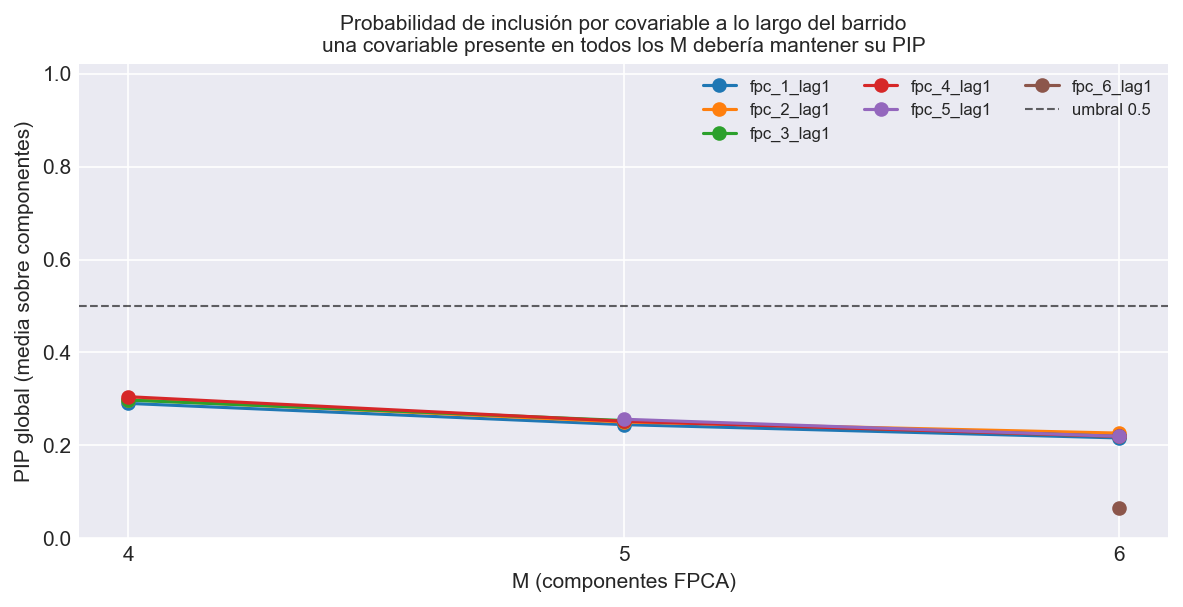

Source data for this figure (header and first rows):
M, covariable, componente, pip
4, fpc_1_lag1, FPC 1, 1.0
4, fpc_1_lag1, FPC 2, 0.05925
4, fpc_1_lag1, FPC 3, 0.058
4, fpc_1_lag1, FPC 4, 0.0445
4, fpc_2_lag1, FPC 1, 0.061
4, fpc_2_lag1, FPC 2, 1.0
4, fpc_2_lag1, FPC 3, 0.07475
4, fpc_2_lag1, FPC 4, 0.05925
4, fpc_3_lag1, FPC 1, 0.0835
4, fpc_3_lag1, FPC 2, 0.06325
4, fpc_3_lag1, FPC 3, 1.0
4, fpc_3_lag1, FPC 4, 0.04325
4, fpc_4_lag1, FPC 1, 0.0745
4, fpc_4_lag1, FPC 2, 0.06275
4, fpc_4_lag1, FPC 3, 0.082
4, fpc_4_lag1, FPC 4, 1.0
5, fpc_1_lag1, FPC 1, 1.0
5, fpc_1_lag1, FPC 2, 0.04625
5, fpc_1_lag1, FPC 3, 0.06175
5, fpc_1_lag1, FPC 4, 0.047
5, fpc_1_lag1, FPC 5, 0.069
5, fpc_2_lag1, FPC 1, 0.05475
5, fpc_2_lag1, FPC 2, 1.0
5, fpc_2_lag1, FPC 3, 0.07125
5, fpc_2_lag1, FPC 4, 0.055
5, fpc_2_lag1, FPC 5, 0.07125
5, fpc_3_lag1, FPC 1, 0.06775
5, fpc_3_lag1, FPC 2, 0.0575
5, fpc_3_lag1, FPC 3, 1.0
5, fpc_3_lag1, FPC 4, 0.05525
5, fpc_3_lag1, FPC 5, 0.08725
5, fpc_4_lag1, FPC 1, 0.0685
5, fpc_4_lag1, FPC 2, 0.0515
5, fpc_4_lag1, FPC 3, 0.072
5, fpc_4_lag1, FPC 4, 1.0
5, fpc_4_lag1, FPC 5, 0.06825
5, fpc_5_lag1, FPC 1, 0.0755
5, fpc_5_lag1, FPC 2, 0.0785
5, fpc_5_lag1, FPC 3, 0.06075
5, fpc_5_lag1, FPC 4, 0.067
5, fpc_5_lag1, FPC 5, 1.0
6, fpc_1_lag1, FPC 1, 1.0
6, fpc_1_lag1, FPC 2, 0.06325
6, fpc_1_lag1, FPC 3, 0.07375
6, fpc_1_lag1, FPC 4, 0.0725
6, fpc_1_lag1, FPC 5, 0.03725
6, fpc_1_lag1, FPC 6, 0.05
6, fpc_2_lag1, FPC 1, 0.0665
6, fpc_2_lag1, FPC 2, 1.0
6, fpc_2_lag1, FPC 3, 0.083
6, fpc_2_lag1, FPC 4, 0.074
6, fpc_2_lag1, FPC 5, 0.07175
6, fpc_2_lag1, FPC 6, 0.064
6, fpc_3_lag1, FPC 1, 0.0725
6, fpc_3_lag1, FPC 2, 0.05875
6, fpc_3_lag1, FPC 3, 1.0
6, fpc_3_lag1, FPC 4, 0.0675
6, fpc_3_lag1, FPC 5, 0.05275
6, fpc_3_lag1, FPC 6, 0.06525
6, fpc_4_lag1, FPC 1, 0.0615
... 17 more rows
